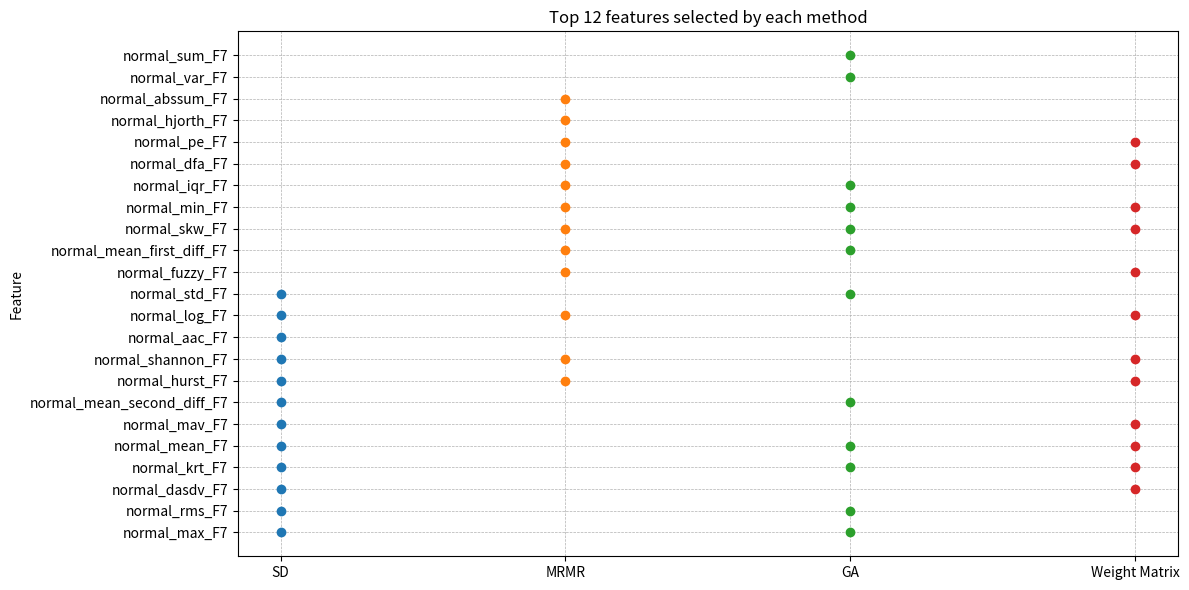
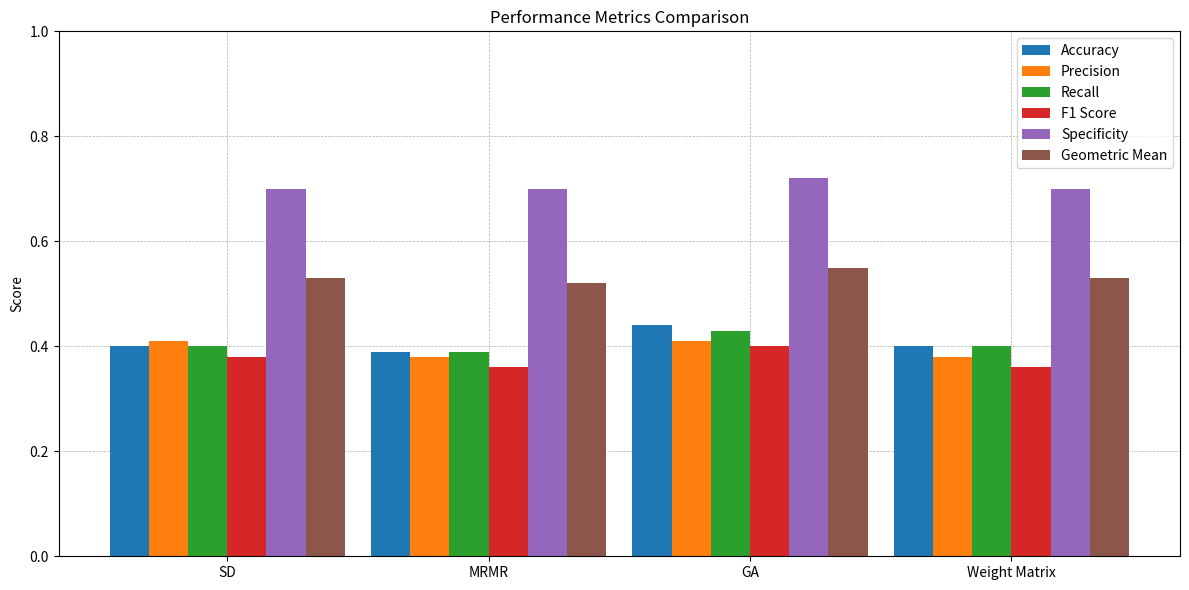

Write the Python code that produced these figures, in order.
import matplotlib.pyplot as plt
import numpy as np

# Data
methods = ["SD", "MRMR","GA","Weight Matrix"]
features = [
    ['normal_max_F7', 'normal_rms_F7', 'normal_dasdv_F7', 'normal_krt_F7', 'normal_mean_F7', 'normal_mav_F7', 'normal_mean_second_diff_F7', 'normal_hurst_F7', 'normal_shannon_F7', 'normal_aac_F7', 'normal_log_F7', 'normal_std_F7'],
    ['normal_fuzzy_F7', 'normal_mean_first_diff_F7', 'normal_skw_F7', 'normal_hurst_F7', 'normal_min_F7', 'normal_iqr_F7', 'normal_dfa_F7', 'normal_pe_F7', 'normal_log_F7', 'normal_hjorth_F7', 'normal_shannon_F7', 'normal_abssum_F7'],
    ['normal_mean_F7', 'normal_max_F7', 'normal_min_F7', 'normal_iqr_F7', 'normal_var_F7', 'normal_skw_F7', 'normal_mean_first_diff_F7', 'normal_mean_second_diff_F7', 'normal_rms_F7', 'normal_krt_F7', 'normal_std_F7', 'normal_sum_F7'],
    ['normal_shannon_F7', 'normal_krt_F7', 'normal_pe_F7', 'normal_log_F7', 'normal_mean_F7', 'normal_mav_F7', 'normal_dasdv_F7', 'normal_fuzzy_F7', 'normal_min_F7', 'normal_skw_F7', 'normal_dfa_F7', 'normal_hurst_F7']
]

metrics = {
    "Accuracy": [0.40, 0.39, 0.44,0.40],
    "Precision": [0.41, 0.38, 0.41,0.38],
    "Recall": [0.40, 0.39, 0.43, 0.40],
    "F1 Score": [0.38, 0.36, 0.40, 0.36],
    "Specificity": [0.70, 0.70, 0.72,0.70],
    "Geometric Mean": [0.53, 0.52, 0.55, 0.53]
}

# Plotting the first figure: Top 12 features for each method
fig1, ax1 = plt.subplots(figsize=(12, 6))
for i, method in enumerate(methods):
    ax1.scatter([method] * 12, features[i], marker='o')

ax1.set_title("Top 12 features selected by each method")
ax1.set_ylabel("Feature")
ax1.grid(True, which='both', linestyle='--', linewidth=0.5)
ax1.set_axisbelow(True)
plt.tight_layout()
plt.show()

# Plotting the second figure: Performance Metrics Comparison
x = np.arange(len(methods))
bar_width = 0.15
fig2, ax2 = plt.subplots(figsize=(12, 6))
for idx, (metric_name, values) in enumerate(metrics.items()):
    ax2.bar(x + idx * bar_width, values, bar_width, label=metric_name)

ax2.set_title("Performance Metrics Comparison")
ax2.set_xticks(x + bar_width * (len(metrics) - 1) / 2)
ax2.set_xticklabels(methods)
ax2.set_ylabel("Score")
ax2.set_ylim([0, 1])
ax2.legend()
ax2.grid(True, which='both', linestyle='--', linewidth=0.5)
ax2.set_axisbelow(True)
plt.tight_layout()
plt.show()
